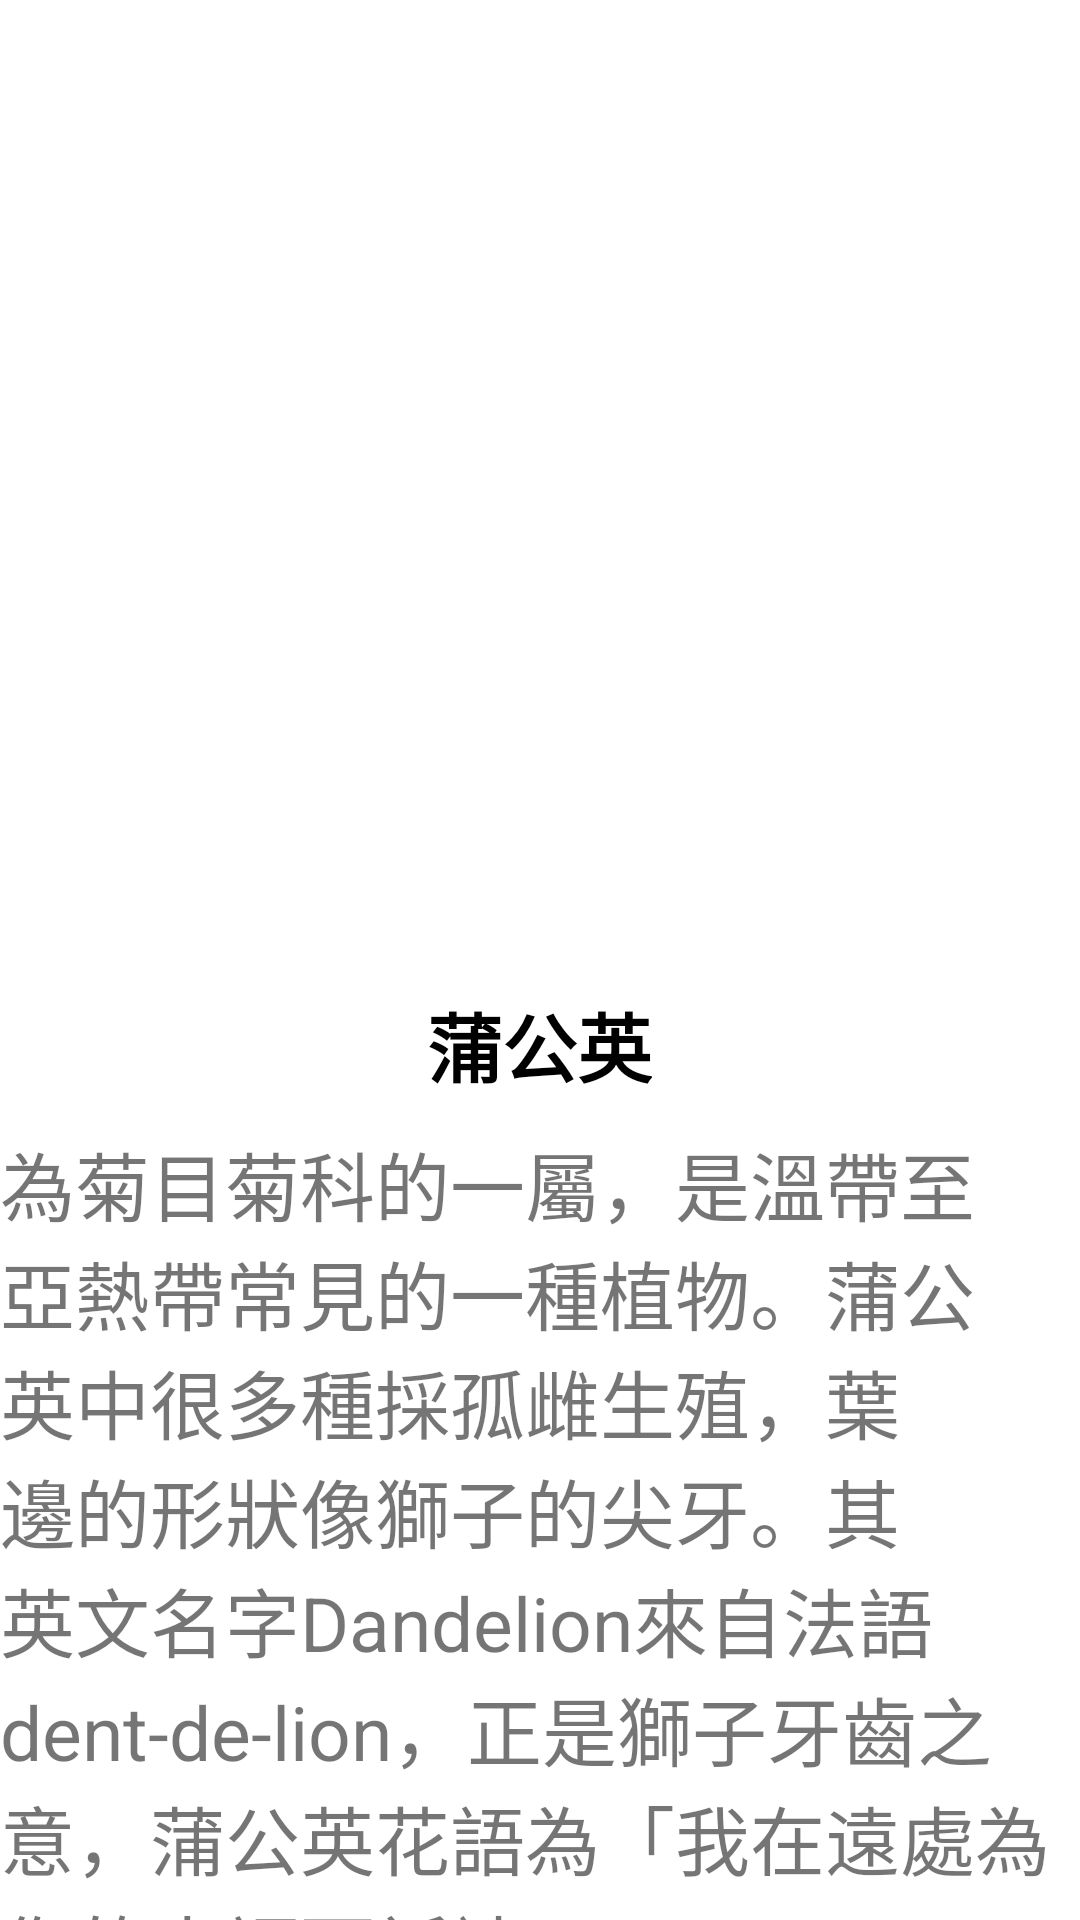

Reconstruct the res/layout file that produces this screen, plus the resources it refers to.
<!-- AndroidManifest.xml: application theme Theme.PlantApp -->
<!-- res/layout/activity_detailed.xml -->
<?xml version="1.0" encoding="utf-8"?>
<androidx.appcompat.widget.LinearLayoutCompat
    xmlns:android="http://schemas.android.com/apk/res/android"
    xmlns:app="http://schemas.android.com/apk/res-auto"
    xmlns:tools="http://schemas.android.com/tools"
    android:layout_width="match_parent"
    android:layout_height="match_parent"
    android:orientation="vertical"
    tools:context=".DetailedActivity">

    <ImageView
        android:id="@+id/desc_img"
        android:layout_width="300dp"
        android:layout_height="300dp"
        android:layout_gravity="center"
        android:layout_marginTop="20dp"
        android:src="@drawable/dandelion"
        />

    <TextView
        android:id="@+id/desc_header"
        android:layout_width="wrap_content"
        android:layout_height="wrap_content"
        android:layout_marginTop="10dp"
        android:layout_gravity="center_horizontal"
        android:text="蒲公英"
        android:textColor="#000"
        android:textSize="25sp"
        android:textStyle="bold"
        />

    <TextView
        android:id="@+id/desc_desc"
        android:layout_width="wrap_content"
        android:layout_height="wrap_content"
        android:layout_marginTop="10dp"
        android:layout_gravity="center_horizontal"
        android:text="為菊目菊科的一屬，是溫帶至亞熱帶常見的一種植物。蒲公英中很多種採孤雌生殖，葉邊的形狀像獅子的尖牙。其英文名字Dandelion來自法語dent-de-lion，正是獅子牙齒之意，蒲公英花語為「我在遠處為你的幸福而祈禱」。"
        android:textSize="25sp"
        />


</androidx.appcompat.widget.LinearLayoutCompat>
<!-- resources referenced by this layout -->
<resources>
  <style name="Theme.PlantApp" parent="Theme.MaterialComponents.DayNight.DarkActionBar">
          
          <item name="colorPrimary">@color/purple_500</item>
          <item name="colorPrimaryVariant">@color/purple_700</item>
          <item name="colorOnPrimary">@color/white</item>
          
          <item name="colorSecondary">@color/teal_200</item>
          <item name="colorSecondaryVariant">@color/teal_700</item>
          <item name="colorOnSecondary">@color/black</item>
          
          <item name="android:statusBarColor" tools:targetApi="l">?attr/colorPrimaryVariant</item>
          
      </style>
  <!-- not gathered from this repository: default colours our renderer supplied (Android Studio template values) -->
  <color name="purple_500">#FF6200EE</color>
  <color name="purple_700">#FF3700B3</color>
  <color name="teal_200">#FF03DAC5</color>
  <color name="teal_700">#FF018786</color>
  <color name="black">#FF000000</color>
  <color name="white">#FFFFFFFF</color>
</resources>
